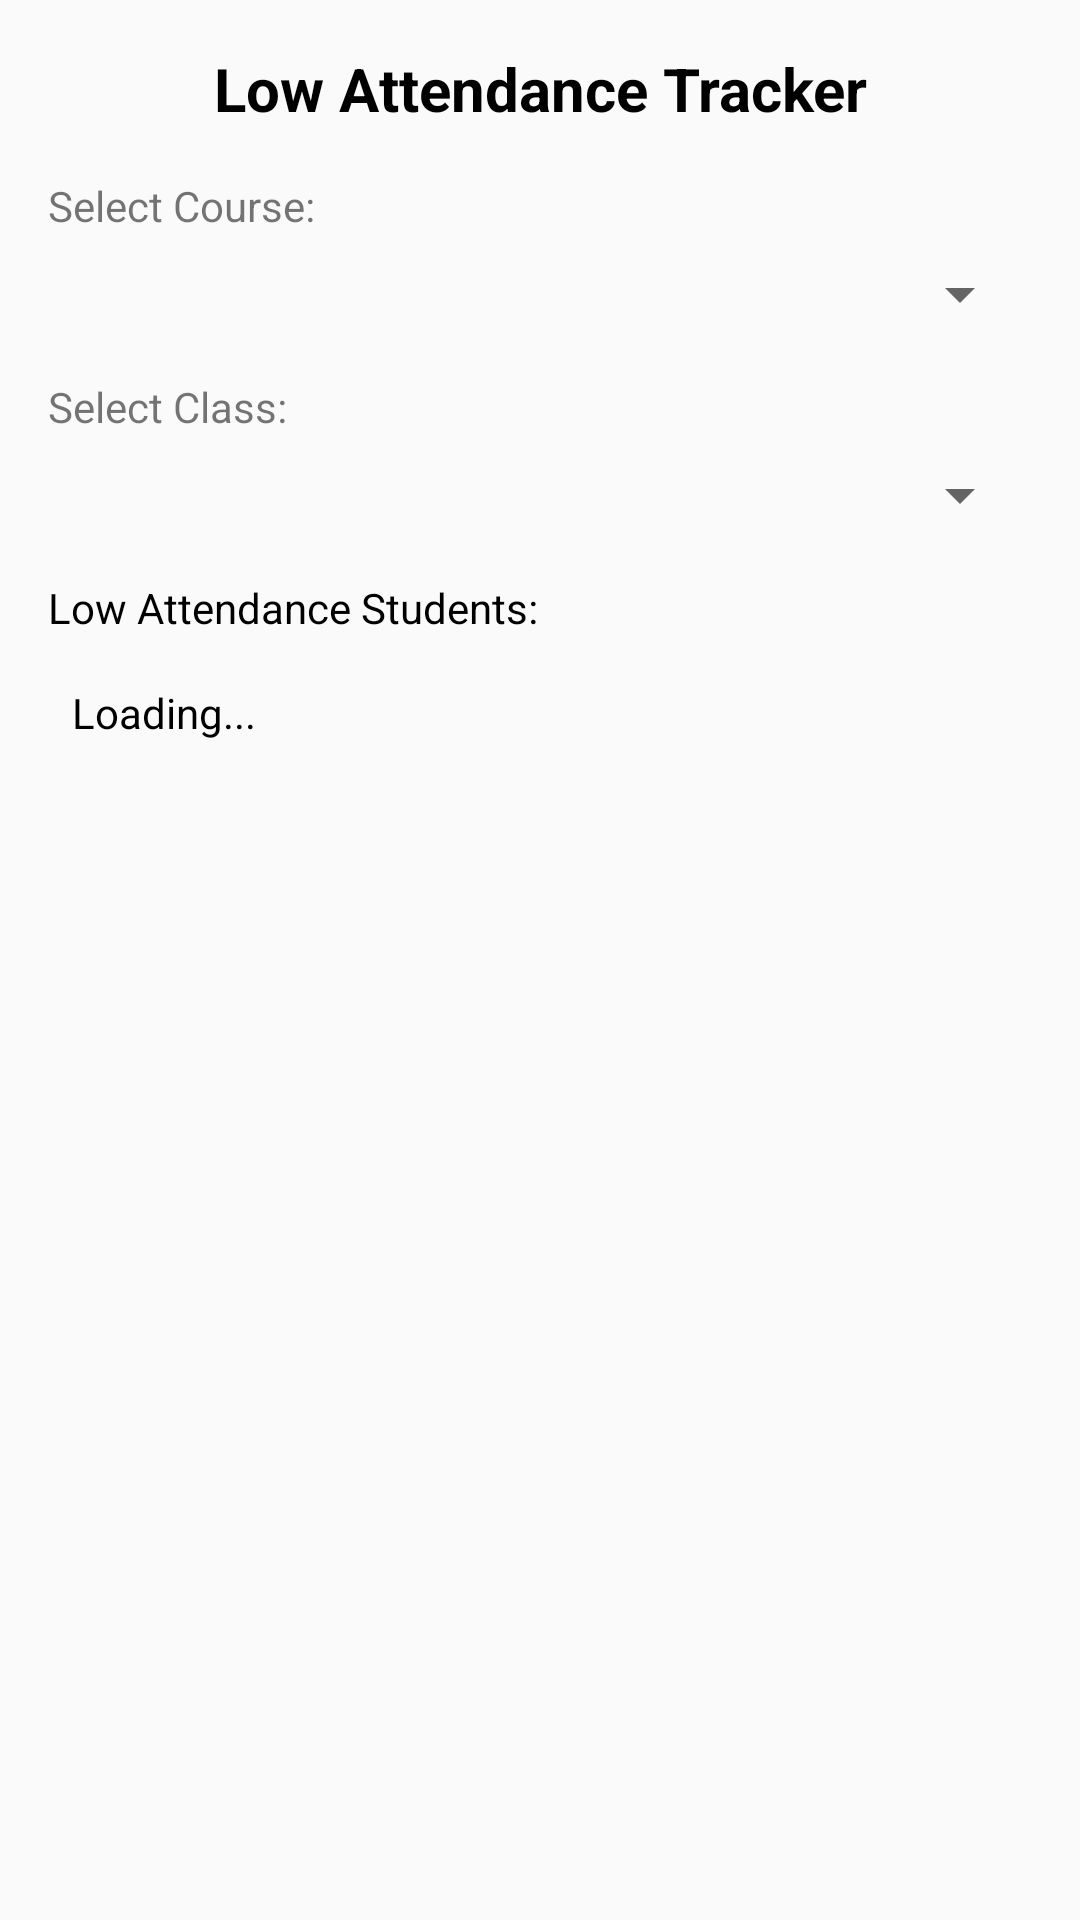

Layout XML and referenced resources for this Android screen:
<!-- AndroidManifest.xml: application theme Theme.Vivo -->
<!-- res/layout/activity_low_attendance.xml -->
<?xml version="1.0" encoding="utf-8"?>
<LinearLayout
    xmlns:android="http://schemas.android.com/apk/res/android"
    android:layout_width="match_parent"
    android:layout_height="match_parent"
    android:orientation="vertical"
    android:padding="16dp">

    
    <TextView
        android:id="@+id/titleText"
        android:layout_width="match_parent"
        android:layout_height="wrap_content"
        android:text="Low Attendance Tracker"
        android:textSize="20sp"
        android:textStyle="bold"
        android:gravity="center"
        android:textColor="@android:color/black"
        android:paddingBottom="16dp" />

    
    <TextView
        android:layout_width="wrap_content"
        android:layout_height="wrap_content"
        android:text="Select Course:"
        android:paddingBottom="8dp" />

    <Spinner
        android:id="@+id/courseSpinner"
        android:layout_width="match_parent"
        android:layout_height="wrap_content" />

    
    <TextView
        android:layout_width="wrap_content"
        android:layout_height="wrap_content"
        android:text="Select Class:"
        android:paddingTop="16dp"
        android:paddingBottom="8dp" />

    <Spinner
        android:id="@+id/classSpinner"
        android:layout_width="match_parent"
        android:layout_height="wrap_content" />

    
    <TextView
        android:layout_width="wrap_content"
        android:layout_height="wrap_content"
        android:text="Low Attendance Students:"
        android:textColor="@android:color/black"
        android:paddingTop="16dp"
        android:paddingBottom="8dp" />

    <ScrollView
        android:layout_width="match_parent"
        android:layout_height="wrap_content">

        <TextView
            android:id="@+id/lowAttendanceList"
            android:layout_width="match_parent"
            android:layout_height="wrap_content"
            android:textColor="@android:color/black"
            android:text="Loading..."
            android:padding="8dp" />
    </ScrollView>
</LinearLayout>
<!-- resources referenced by this layout -->
<resources>
  <style name="Theme.Vivo" parent="Theme.AppCompat.Light.NoActionBar">
          <item name="colorPrimary">@color/purple_500</item>
          <item name="colorPrimaryDark">@color/purple_700</item>
          <item name="colorAccent">@color/teal_200</item>
      </style>
  <color name="purple_500">#FF6200EE</color>
  <color name="purple_700">#FF3700B3</color>
  <color name="teal_200">#FF03DAC5</color>
</resources>
